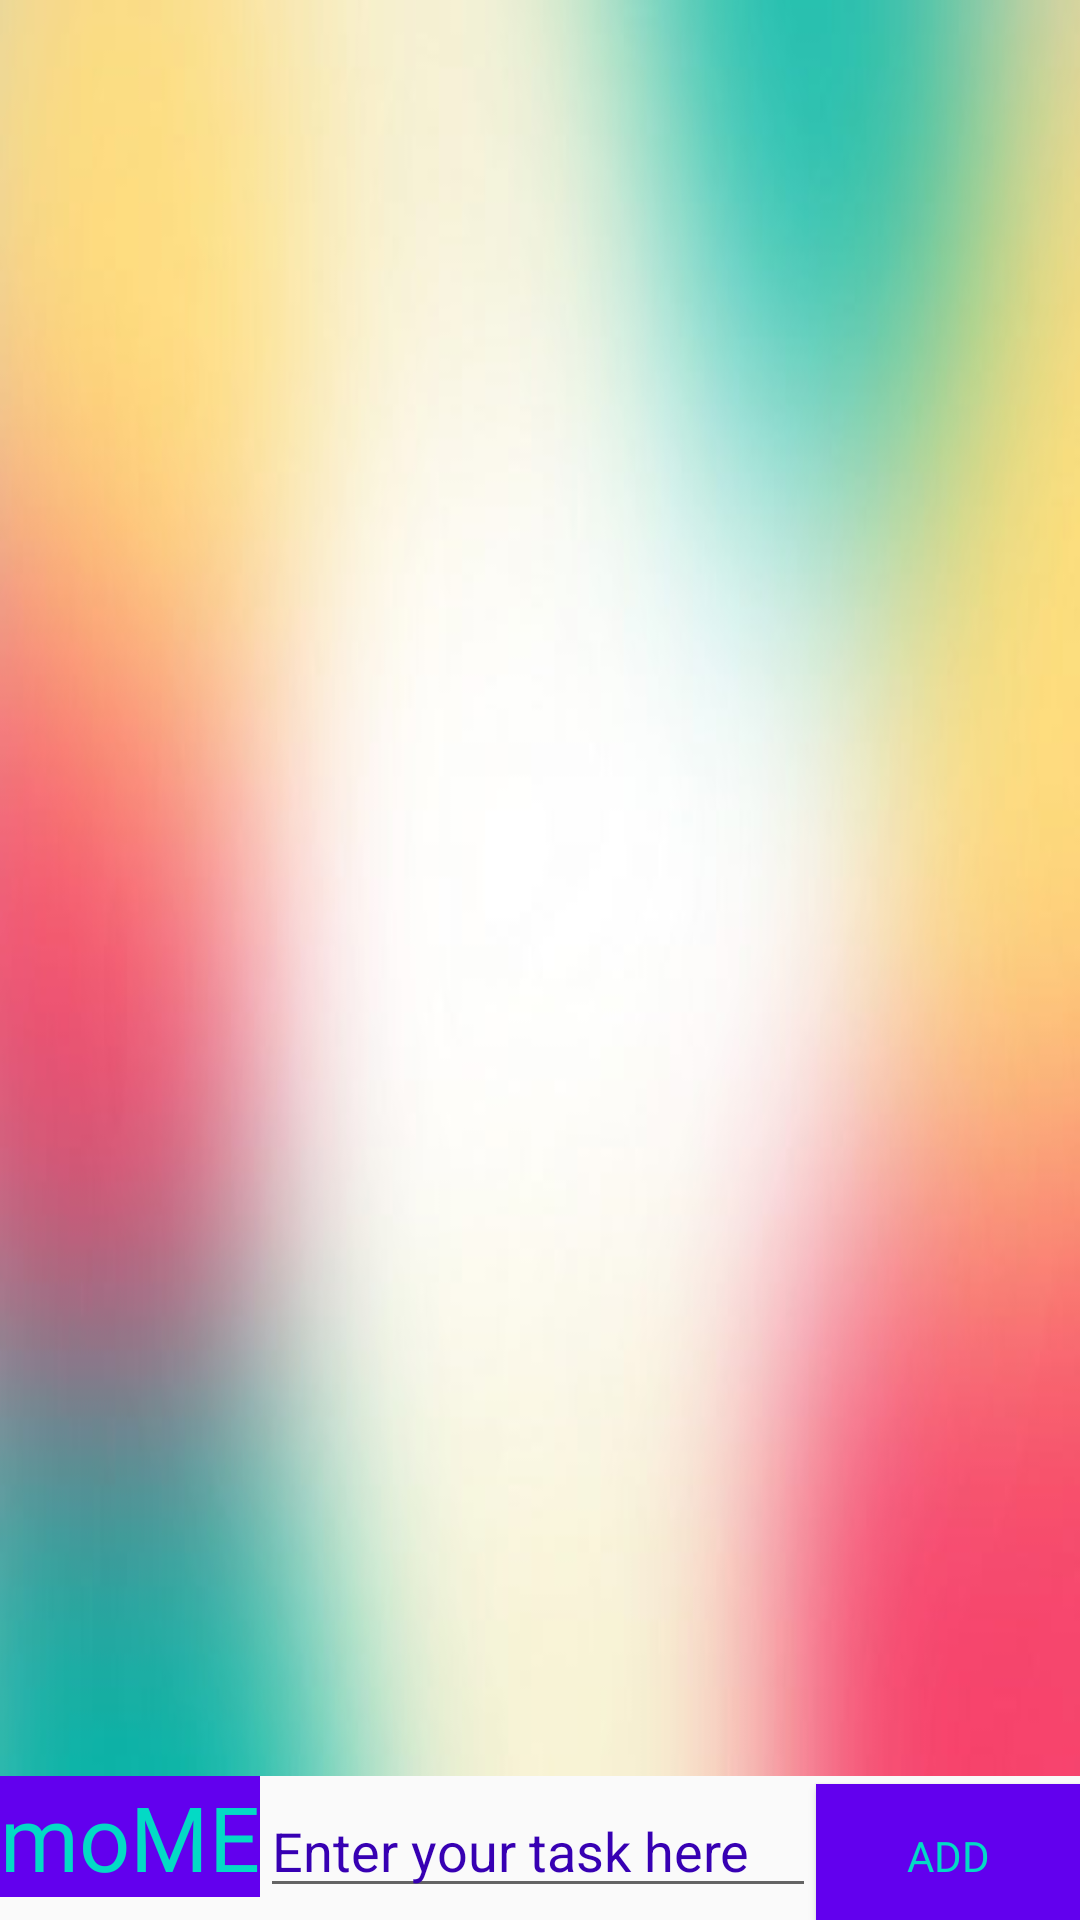

Produce the Android XML layout that renders to this screen, including the resource entries it uses.
<!-- AndroidManifest.xml: application theme AppTheme -->
<!-- res/layout/activity_tasks.xml -->
<?xml version="1.0" encoding="utf-8"?>
<LinearLayout
    xmlns:android="http://schemas.android.com/apk/res/android"
    android:layout_width="match_parent"
    android:layout_height="match_parent"
    android:orientation="vertical"
    >

    <androidx.recyclerview.widget.RecyclerView
        android:id="@+id/rvTasks"
        android:layout_height="0dp"
        android:layout_weight="1"
        android:layout_width="match_parent"
        android:background="@drawable/other_pages_image"
        />


    <LinearLayout
        android:layout_width="match_parent"
        android:layout_height="wrap_content"
        android:orientation="horizontal"
        >

        <TextView
            android:id="@+id/tv_logo"
            android:background="@color/colorPrimary"
            android:layout_width="wrap_content"
            android:layout_height="wrap_content"
            android:layout_marginStart="0dp"
            android:layout_marginTop="0dp"
            android:layout_marginBottom="0dp"
            android:fontFamily="@font/give_you_glory"
            android:text="@string/app_name"
            android:textAlignment="center"
            android:textColor="@color/colorAccent"
            android:textSize="30sp" />

        <EditText
            android:id="@+id/etTask"
            android:layout_width="0dp"
            android:layout_weight="1"
            android:layout_height="wrap_content"
            android:textColorHint="@color/colorPrimaryDark"
            android:textColor="@color/colorPrimaryDark"
            android:outlineSpotShadowColor="@color/colorPrimaryDark"
            android:outlineAmbientShadowColor="@color/colorPrimaryDark"
            android:hint="Enter your task here"
            android:inputType="text"
            />

        <Button
            android:id="@+id/btnAddTask"
            android:textColor="@color/colorAccent"
            android:background="@color/colorPrimary"
            android:layout_width="wrap_content"
            android:layout_height="wrap_content"
            android:text="Add"
            android:fontFamily="@font/give_you_glory"
            />
    </LinearLayout>
</LinearLayout>
<!-- resources referenced by this layout -->
<resources>
  <!-- drawable other_pages_image: jpg bitmap (drawable, 30105 bytes) -->
  <string name="app_name">moME</string>
  <style name="AppTheme" parent="Theme.AppCompat.Light.DarkActionBar">
          <item name="colorPrimary">@color/colorPrimary</item>
          <item name="colorPrimaryDark">@color/colorPrimaryDark</item>
          <item name="colorAccent">@color/colorAccent</item>
      </style>
  <!-- not gathered from this repository: default colours our renderer supplied (Android Studio template values) -->
  <color name="colorPrimary">#FF6200EE</color>
  <color name="colorPrimaryDark">#FF3700B3</color>
  <color name="colorAccent">#FF03DAC5</color>
</resources>
